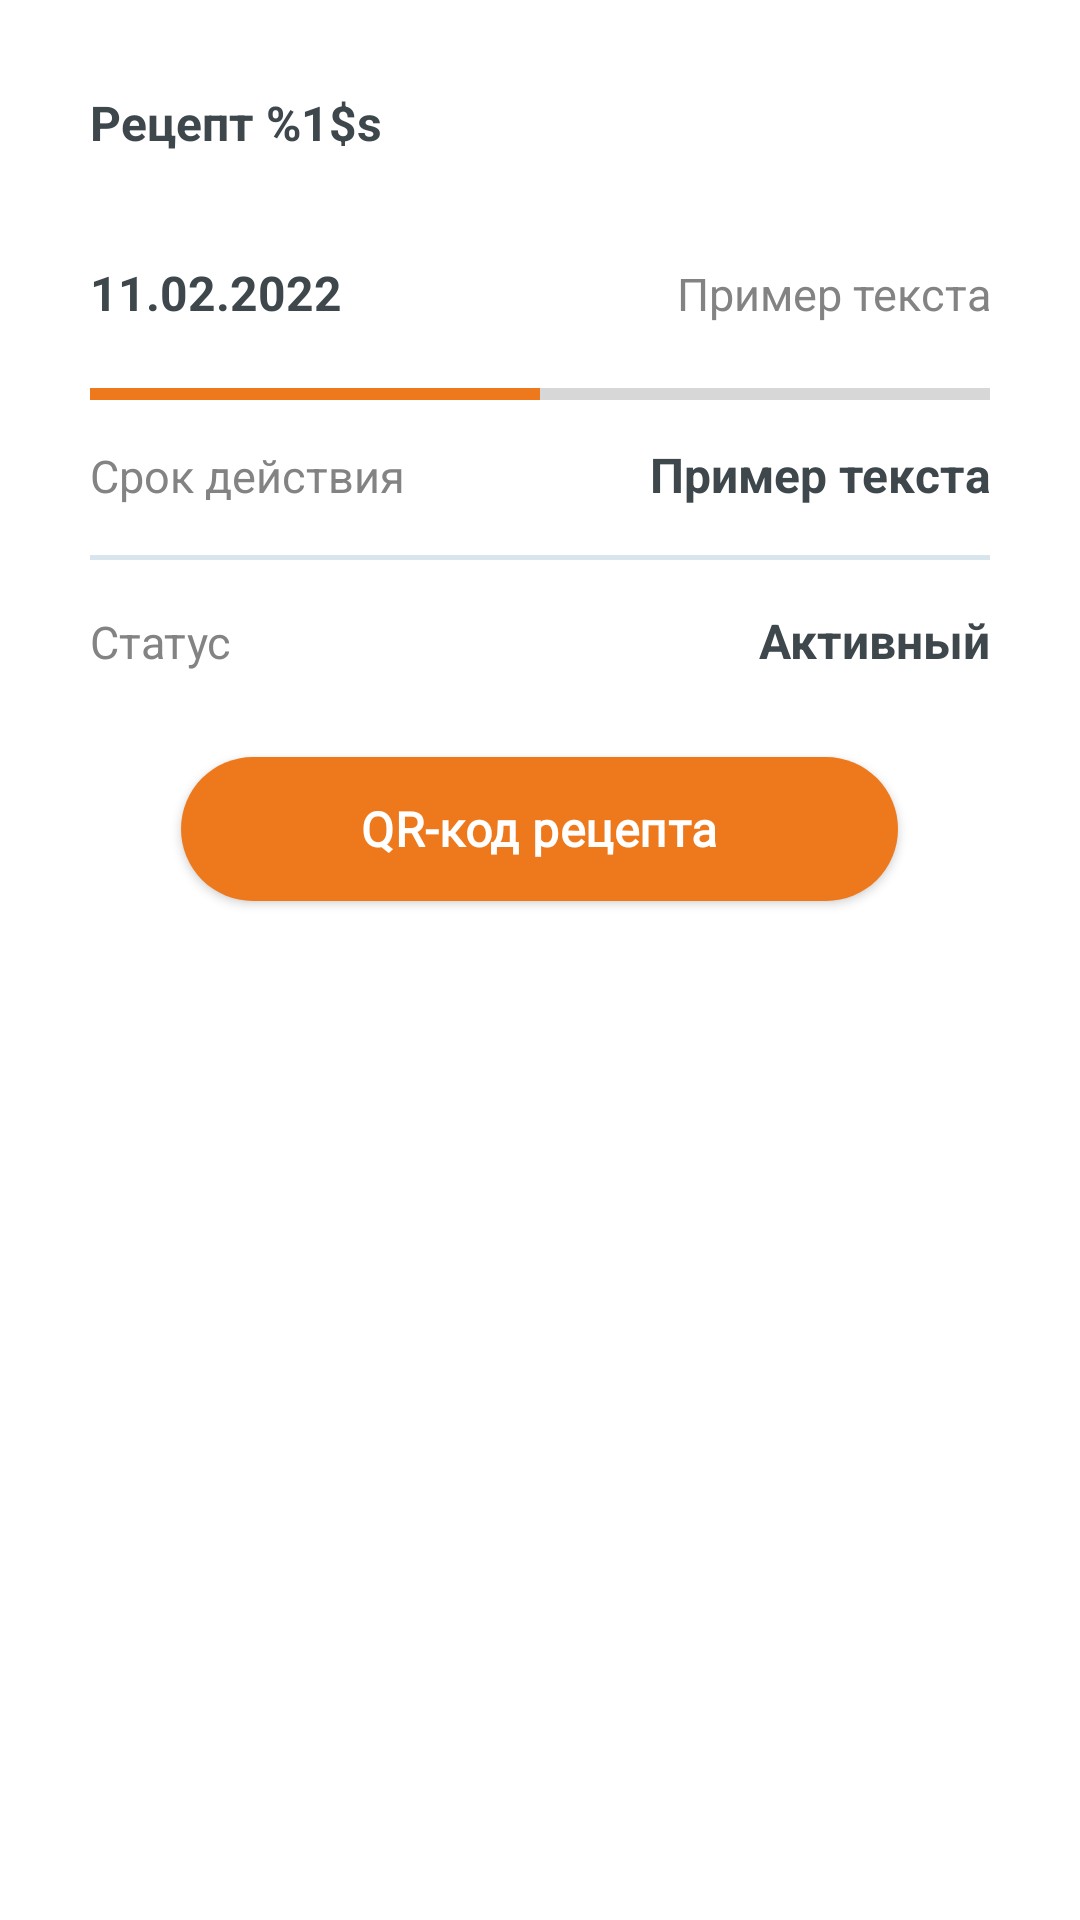

Produce the Android XML layout that renders to this screen, including the resource entries it uses.
<!-- AndroidManifest.xml: application theme Theme.Lmo -->
<!-- res/layout/fragment_info.xml -->
<?xml version="1.0" encoding="utf-8"?>
<ScrollView xmlns:android="http://schemas.android.com/apk/res/android"
    xmlns:tools="http://schemas.android.com/tools"
    android:id="@+id/scroll"
    android:layout_width="match_parent"
    android:layout_height="match_parent"
    android:background="@color/white"
    tools:context=".fragments.InfoFragment">

    <LinearLayout
        android:layout_width="match_parent"
        android:layout_height="wrap_content"
        android:orientation="vertical"
        android:padding="30dp">

        <TextView
            android:id="@+id/recipeShortInfo"
            style="@style/Theme.Lmo.PrescriptionBoldText"
            android:layout_width="match_parent"
            android:layout_height="wrap_content"
            android:layout_marginBottom="10dp"
            android:text="@string/prescription" />

        <include layout="@layout/fragment_info_prescribed_status" />

        <Button
            android:id="@+id/qrButton"
            style="@style/Theme.Lmo.Button"
            android:layout_width="wrap_content"
            android:layout_height="wrap_content"
            android:layout_gravity="center"
            android:layout_marginVertical="10dp"
            android:maxWidth="500dp"
            android:paddingHorizontal="60dp"
            android:paddingVertical="10dp"
            android:text="@string/qrCodeButton"
            android:textSize="16sp" />




















    </LinearLayout>
</ScrollView>
<!-- res/layout/fragment_info_prescribed_status.xml (included above) -->
<?xml version="1.0" encoding="utf-8"?>
<LinearLayout xmlns:android="http://schemas.android.com/apk/res/android"
    xmlns:tools="http://schemas.android.com/tools"
    style="@style/InfoFragment"
    android:orientation="vertical"
    tools:context=".fragments.info.PrescribedStatusFragment">

    <LinearLayout
        android:layout_width="match_parent"
        android:layout_height="wrap_content"
        android:layout_marginVertical="15dp">

        <TextView
            android:id="@+id/orderDate"
            style="@style/Theme.Lmo.PrescriptionBoldText"
            android:layout_width="wrap_content"
            android:layout_height="wrap_content"
            android:layout_marginEnd="20dp"
            android:text="@string/dateSample" />

        <TextView
            android:id="@+id/daysLeft"
            style="@style/Theme.Lmo.PrescriptionLightText"
            android:layout_width="match_parent"
            android:layout_height="wrap_content"
            android:text="@string/sampleText"
            android:textAlignment="textEnd" />
    </LinearLayout>

    <ProgressBar
        android:id="@+id/progressBar"
        style="?android:attr/progressBarStyleHorizontal"
        android:layout_width="match_parent"
        android:layout_height="wrap_content"
        android:progress="50" />

    <LinearLayout
        android:layout_width="match_parent"
        android:layout_height="wrap_content"
        android:layout_marginVertical="8dp">

        <TextView
            style="@style/Theme.Lmo.PrescriptionLightText"
            android:layout_width="wrap_content"
            android:layout_height="wrap_content"
            android:layout_marginEnd="20dp"
            android:text="@string/daysCount" />

        <TextView
            android:id="@+id/daysCount"
            style="@style/Theme.Lmo.PrescriptionBoldText"
            android:layout_width="match_parent"
            android:layout_height="wrap_content"
            android:text="@string/sampleText"
            android:textAlignment="textEnd" />
    </LinearLayout>

    <View
        style="@style/HorizontalDivider"
        android:layout_marginVertical="8dp" />

    <LinearLayout
        android:layout_width="match_parent"
        android:layout_height="wrap_content"
        android:layout_marginVertical="8dp">

        <TextView
            style="@style/Theme.Lmo.PrescriptionLightText"
            android:layout_width="wrap_content"
            android:layout_height="wrap_content"
            android:layout_marginEnd="20dp"
            android:text="@string/status" />

        <TextView
            android:id="@+id/status"
            style="@style/Theme.Lmo.PrescriptionBoldText"
            android:layout_width="match_parent"
            android:layout_height="wrap_content"
            android:text="@string/prescribed1"
            android:textAlignment="textEnd" />
    </LinearLayout>
</LinearLayout>
<!-- res/layout/fragment_info_rp_dtd_signa.xml (included above) -->
<?xml version="1.0" encoding="utf-8"?>
<LinearLayout xmlns:android="http://schemas.android.com/apk/res/android"
    xmlns:tools="http://schemas.android.com/tools"
    android:id="@+id/rpDtdSignaContainer"
    style="@style/InfoFragment"
    tools:context=".fragments.info.RpDtdSignaFragment">

    <LinearLayout
        android:layout_width="match_parent"
        android:layout_height="wrap_content">

        <TextView
            style="@style/Theme.Lmo.PrescriptionLightText"
            android:layout_width="wrap_content"
            android:layout_height="wrap_content"
            android:layout_marginEnd="10dp"
            android:text="@string/rp" />

        <TextView
            android:id="@+id/rp"
            style="@style/Theme.Lmo.PrescriptionBoldText"
            android:layout_width="match_parent"
            android:layout_height="wrap_content"
            android:text="@string/sampleText"
            android:textAlignment="textEnd" />
    </LinearLayout>

    <View
        style="@style/HorizontalDivider"
        android:layout_marginVertical="8dp" />

    <LinearLayout
        android:layout_width="match_parent"
        android:layout_height="wrap_content">

        <TextView
            style="@style/Theme.Lmo.PrescriptionLightText"
            android:layout_width="wrap_content"
            android:layout_height="wrap_content"
            android:layout_marginEnd="10dp"
            android:text="@string/dtd" />

        <TextView
            android:id="@+id/dtd"
            style="@style/Theme.Lmo.PrescriptionBoldText"
            android:layout_width="match_parent"
            android:layout_height="wrap_content"
            android:text="@string/sampleText"
            android:textAlignment="textEnd" />
    </LinearLayout>

    <View
        style="@style/HorizontalDivider"
        android:layout_marginVertical="8dp" />

    <LinearLayout
        android:layout_width="match_parent"
        android:layout_height="wrap_content">

        <TextView
            style="@style/Theme.Lmo.PrescriptionLightText"
            android:layout_width="wrap_content"
            android:layout_height="wrap_content"
            android:layout_marginEnd="10dp"
            android:text="@string/signa" />

        <TextView
            android:id="@+id/signa"
            style="@style/Theme.Lmo.PrescriptionBoldText"
            android:layout_width="match_parent"
            android:layout_height="wrap_content"
            android:text="@string/sampleText"
            android:textAlignment="textEnd" />
    </LinearLayout>
</LinearLayout>
<!-- res/layout/fragment_info_organization.xml (included above) -->
<?xml version="1.0" encoding="utf-8"?>
<LinearLayout xmlns:android="http://schemas.android.com/apk/res/android"
    xmlns:tools="http://schemas.android.com/tools"
    android:id="@+id/organizationInfoContainer"
    style="@style/InfoFragment"
    tools:context=".fragments.info.OrganizationFragment">

    <TextView
        android:layout_width="wrap_content"
        android:layout_height="wrap_content"
        style="@style/Theme.Lmo.PrescriptionLightText"
        android:text="@string/prescribedBy" />

    <TextView
        android:id="@+id/doctorName"
        style="@style/Theme.Lmo.PrescriptionBoldText"
        android:layout_width="wrap_content"
        android:layout_height="wrap_content"
        android:layout_marginVertical="8dp"
        android:text="@string/sampleText" />

    <View style="@style/HorizontalDivider" />

    <TextView
        style="@style/Theme.Lmo.PrescriptionLightText"
        android:layout_width="wrap_content"
        android:layout_height="wrap_content"
        android:layout_marginVertical="8dp"
        android:text="@string/organization" />

    <TextView
        android:id="@+id/organization"
        style="@style/Theme.Lmo.PrescriptionBoldText"
        android:layout_width="wrap_content"
        android:layout_height="wrap_content"
        android:text="@string/sampleText" />
</LinearLayout>
<!-- res/layout/fragment_info_pharmacy.xml (included above) -->
<LinearLayout xmlns:android="http://schemas.android.com/apk/res/android"
    xmlns:tools="http://schemas.android.com/tools"
    android:id="@+id/pharmacyInfoBlock"
    style="@style/InfoFragment"
    tools:context=".fragments.info.PharmacyFragment">

    <TextView
        style="@style/Theme.Lmo.PrescriptionLightText"
        android:layout_width="wrap_content"
        android:layout_height="wrap_content"
        android:text="@string/pharmacist" />

    <TextView
        android:id="@+id/pharmacistName"
        style="@style/Theme.Lmo.PrescriptionBoldText"
        android:layout_width="wrap_content"
        android:layout_height="wrap_content"
        android:layout_marginVertical="8dp"
        android:text="@string/sampleText" />

    <View style="@style/HorizontalDivider" />

    <TextView
        style="@style/Theme.Lmo.PrescriptionLightText"
        android:layout_width="wrap_content"
        android:layout_height="wrap_content"
        android:layout_marginVertical="8dp"
        android:text="@string/pharmacy" />

    <TextView
        android:id="@+id/pharmacy"
        style="@style/Theme.Lmo.PrescriptionBoldText"
        android:layout_width="wrap_content"
        android:layout_height="wrap_content"
        android:text="@string/sampleText" />
</LinearLayout>
<!-- resources referenced by this layout -->
<resources>
  <color name="white">#FFFFFFFF</color>
  <string name="dateSample">11.02.2022</string>
  <string name="daysCount">Срок действия</string>
  <string name="dtd">D.t.d.</string>
  <string name="organization">Медицинская организация</string>
  <string name="pharmacist">Фармацевт</string>
  <string name="pharmacy">Аптека</string>
  <string name="prescribed1">Активный</string>
  <string name="prescribedBy">Рецепт выписал</string>
  <string name="prescription">Рецепт %1$s</string>
  <string name="qrCodeButton">QR-код рецепта</string>
  <string name="rp">Rp</string>
  <string name="sampleText">Пример текста</string>
  <string name="signa">Signa</string>
  <string name="status">Статус</string>
  <style name="HorizontalDivider">
          <item name="android:layout_width">match_parent</item>
          <item name="android:layout_height">1.5dp</item>
          <item name="android:background">@color/divider</item>
      </style>
  <style name="InfoFragment">
          <item name="android:layout_width">match_parent</item>
          <item name="android:layout_height">wrap_content</item>
          <item name="android:layout_marginTop">10dp</item>
          <item name="android:layout_marginBottom">10dp</item>
          <item name="android:orientation">vertical</item>
      </style>
  <style name="Theme.Lmo.Button" parent="Widget.MaterialComponents.Button">
          <item name="android:textColor">@color/white</item>
          <item name="android:textSize">20sp</item>
          <item name="android:textAllCaps">false</item>
          <item name="android:fontFamily">@font/roboto</item>
          <item name="android:background">@drawable/corner_button</item>
          <item name="android:letterSpacing">0.01</item>
          <item name="android:paddingLeft">75dp</item>
          <item name="android:paddingRight">75dp</item>
          <item name="android:paddingTop">5dp</item>
          <item name="android:paddingBottom">5dp</item>
          <item name="android:textStyle">bold</item>
      </style>
  <style name="Theme.Lmo.PrescriptionBoldText">
          <item name="android:textColor">@color/text1</item>
          <item name="android:textStyle">bold</item>
          <item name="android:textSize">16sp</item>
      </style>
  <style name="Theme.Lmo.PrescriptionLightText">
          <item name="android:textColor">@color/text2</item>
          <item name="android:textSize">15sp</item>
      </style>
  <style name="Theme.Lmo" parent="Theme.MaterialComponents.DayNight.NoActionBar">
          
          <item name="colorPrimary">@color/button</item>
          <item name="colorPrimaryVariant">@color/button</item>
          <item name="colorOnPrimary">@color/white</item>
          
          <item name="colorSecondary">@color/button</item>
          <item name="colorSecondaryVariant">@color/button</item>
          <item name="colorOnSecondary">@color/black</item>
      </style>
  <color name="divider">#D8E5EC</color>
  <!-- drawable corner_button (drawable) -->
  <?xml version="1.0" encoding="utf-8"?>
  <shape xmlns:android="http://schemas.android.com/apk/res/android">
      <corners android:radius="90dp"/>
      <solid android:color="@color/button"/>
  </shape>
  <color name="text1">#3E474B</color>
  <color name="text2">#838383</color>
  <color name="button">#EE791C</color>
  <color name="black">#FF000000</color>
</resources>
